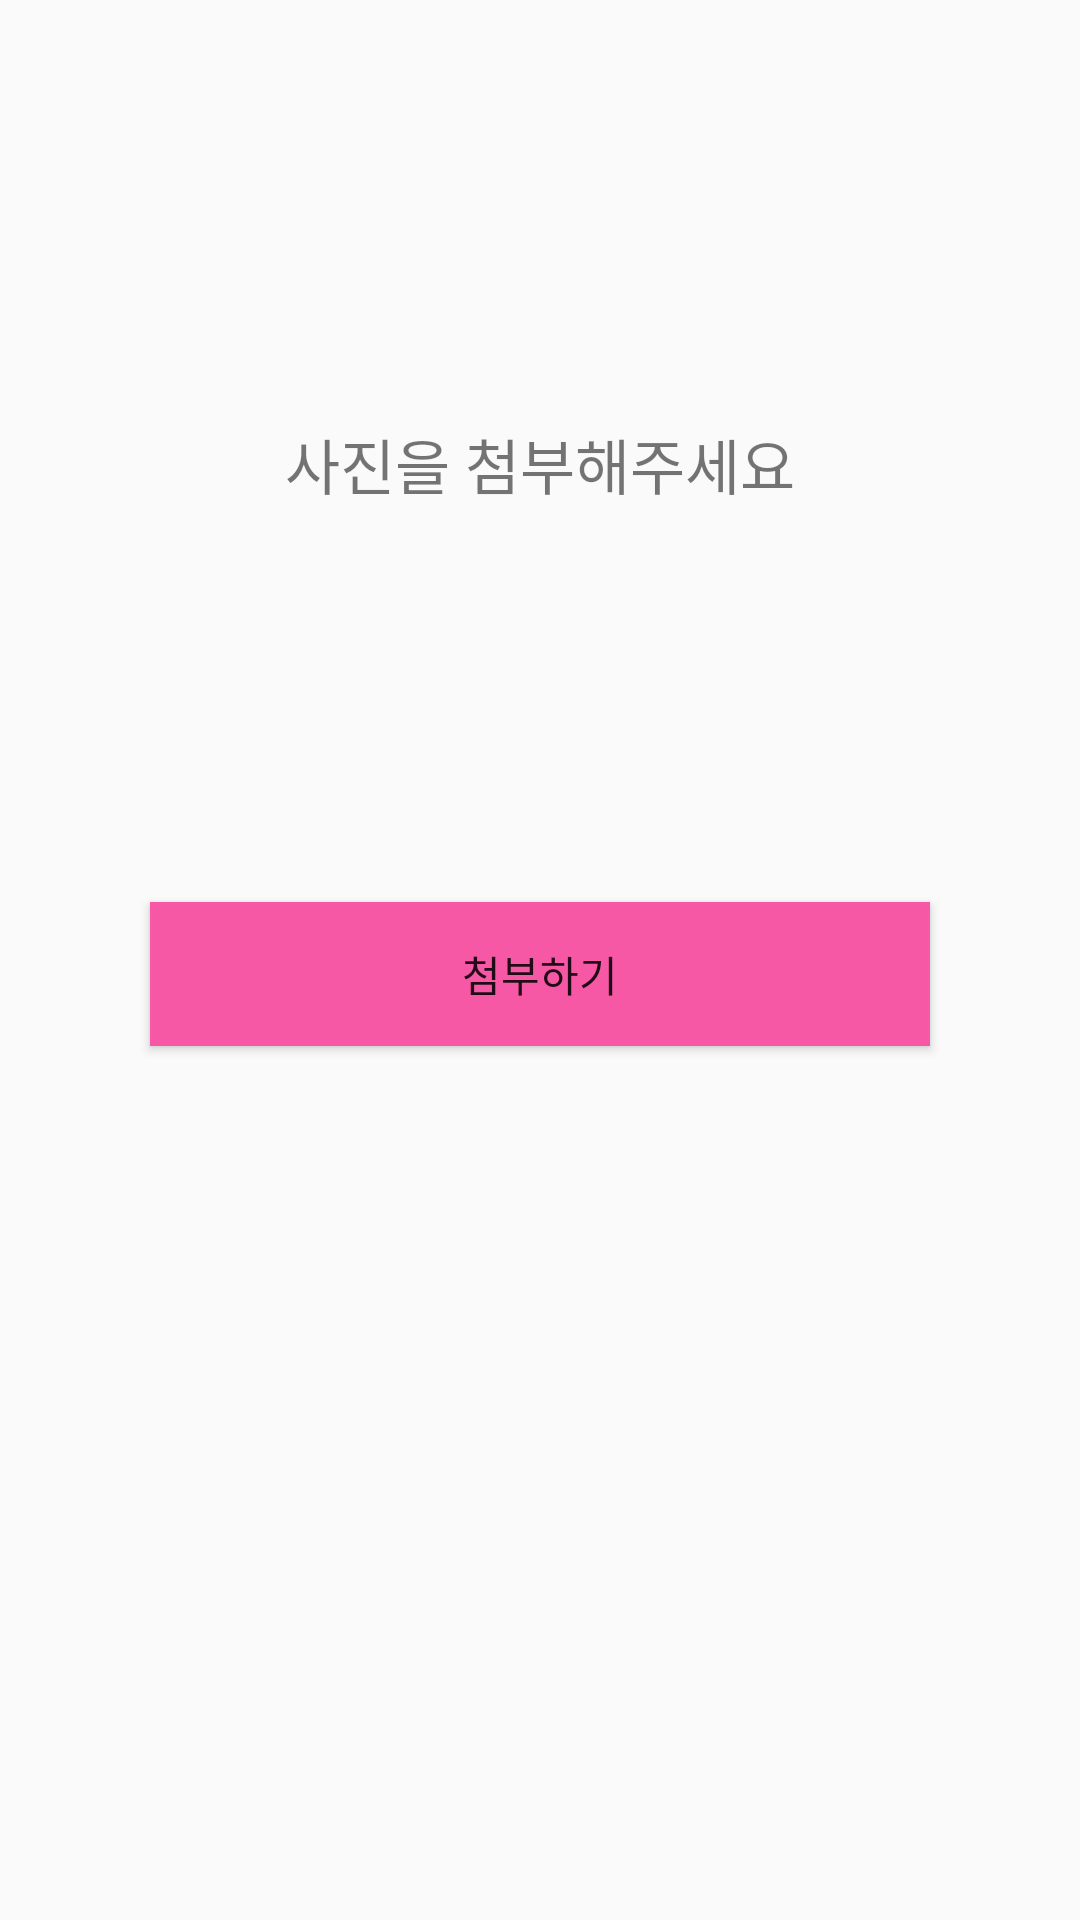

Produce the Android XML layout that renders to this screen, including the resource entries it uses.
<!-- AndroidManifest.xml: application theme Theme.SOPT_assignment_dabin -->
<!-- res/layout/activity_camera.xml -->
<?xml version="1.0" encoding="utf-8"?>
<androidx.constraintlayout.widget.ConstraintLayout xmlns:android="http://schemas.android.com/apk/res/android"
    xmlns:app="http://schemas.android.com/apk/res-auto"
    xmlns:tools="http://schemas.android.com/tools"
    android:layout_width="match_parent"
    android:layout_height="match_parent"
    tools:context=".ViewPager_Fragment.CameraBackgroundViewpager">

    <ImageView
        android:id="@+id/iv_camera"
        android:layout_width="match_parent"
        android:layout_height="wrap_content"
        android:layout_margin="100dp"
        app:layout_constraintEnd_toEndOf="parent"
        app:layout_constraintStart_toStartOf="parent"
        app:layout_constraintTop_toTopOf="parent" />

    <TextView
        android:id="@+id/tv_camera"
        android:layout_width="wrap_content"
        android:layout_height="wrap_content"
        android:layout_marginTop="40dp"
        android:text="사진을 첨부해주세요"
        android:textSize="20dp"
        app:layout_constraintEnd_toEndOf="@+id/iv_camera"
        app:layout_constraintStart_toStartOf="@+id/iv_camera"
        app:layout_constraintTop_toBottomOf="@+id/iv_camera" />

    <androidx.appcompat.widget.AppCompatButton
        android:id="@+id/bv_gallery"
        android:layout_width="match_parent"
        android:layout_height="wrap_content"
        android:layout_marginStart="50dp"
        android:layout_marginBottom="160dp"
        android:background="@color/sopt"
        android:layout_marginEnd="50dp"
        android:text="첨부하기"
        app:layout_constraintBottom_toBottomOf="parent"
        app:layout_constraintEnd_toEndOf="@+id/tv_camera"
        app:layout_constraintStart_toStartOf="@+id/tv_camera"
        app:layout_constraintTop_toBottomOf="@+id/tv_camera" />
</androidx.constraintlayout.widget.ConstraintLayout>
<!-- resources referenced by this layout -->
<resources>
  <color name="sopt">#F658A6</color>
  <style name="Theme.SOPT_assignment_dabin" parent="Theme.AppCompat.Light.NoActionBar">
          
          <item name="colorPrimary">@color/purple_500</item>
          <item name="colorPrimaryVariant">@color/purple_700</item>
          <item name="colorOnPrimary">@color/white</item>
          
          <item name="colorSecondary">@color/teal_200</item>
          <item name="colorSecondaryVariant">@color/teal_700</item>
          <item name="colorOnSecondary">@color/black</item>
          
          <item name="android:statusBarColor" tools:targetApi="l">?attr/colorPrimaryVariant</item>
          
  
          <item name="android:includeFontPadding">false</item>
          <item name="windowActionBar">false</item>
          <item name="windowNoTitle">true</item>
          
  
      </style>
  <color name="purple_500">#FF6200EE</color>
  <color name="purple_700">#FF3700B3</color>
  <color name="white">#FFFFFFFF</color>
  <color name="teal_200">#FF03DAC5</color>
  <color name="teal_700">#FF018786</color>
  <color name="black">#FF000000</color>
</resources>
